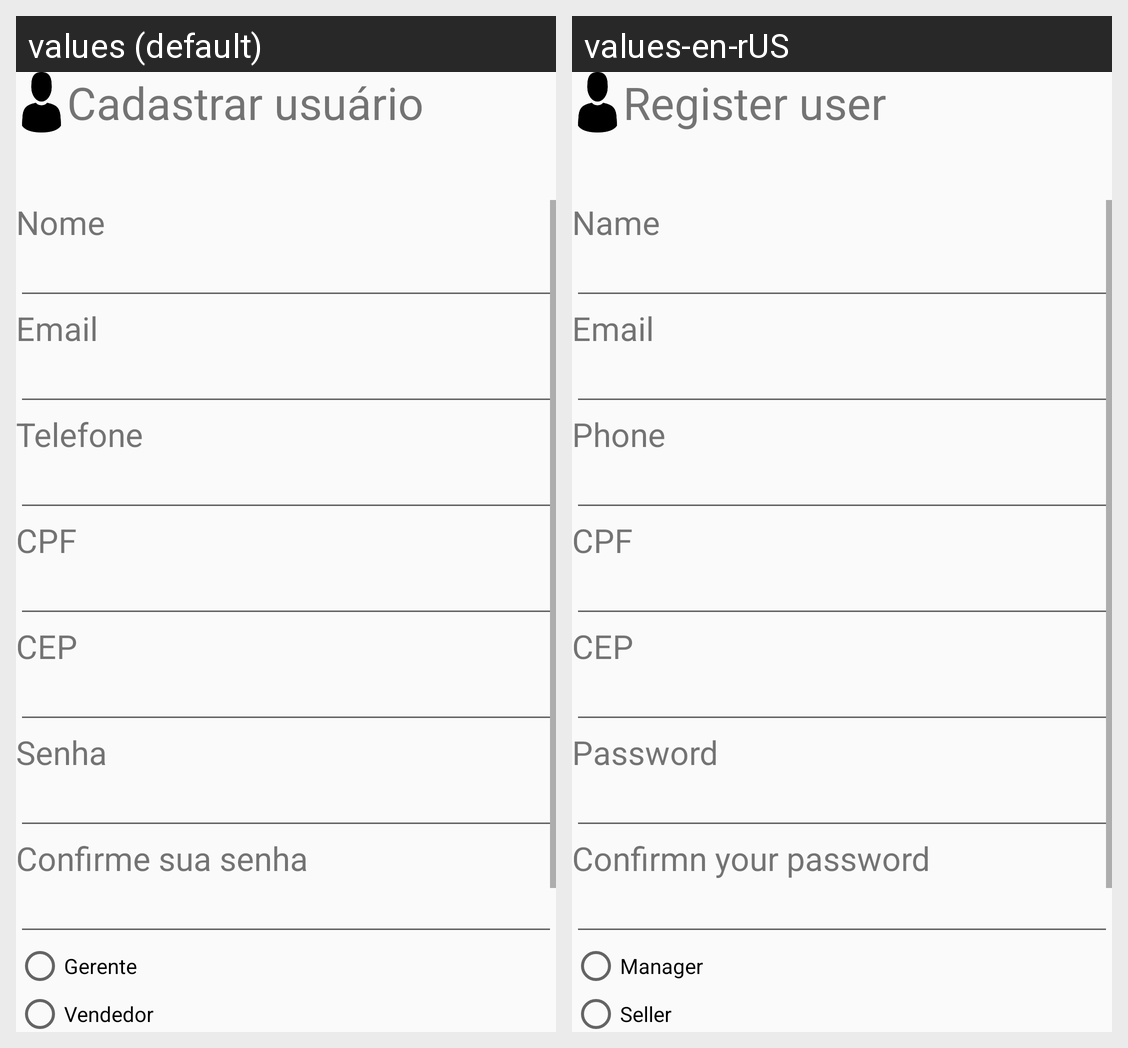

For this localized Android screen grid, give each drawn string resource with its value in every locale shown.
Android screen res/layout/activity_cadastrousu.xml rendered under 2 locales, left to right: values (default), values-en-rUS. Device: Nexus 5 (rendered at 1080×1920; each locale shown at half size, 540×960, under a caption strip naming it); theme AppTheme.
Strings drawn on this screen, with the default value and each locale's value (text and hints the layout hard-codes, and strings that could not be matched under every locale, appear in the picture but are not listed):

Cadastrousuario
  values: Cadastrar usuário
  values-en-rUS: Register user

Nome
  values: Nome
  values-en-rUS: Name

Emailus
  values: Email
  values-en-rUS: Email

Telefone
  values: Telefone
  values-en-rUS: Phone

CPF
  values: CPF
  values-en-rUS: CPF

CEP
  values: CEP
  values-en-rUS: CEP

Senha
  values: Senha
  values-en-rUS: Password

Confirmarsenha
  values: Confirme sua senha
  values-en-rUS: Confirmn your password

Gerente
  values: Gerente
  values-en-rUS: Manager

Vendedor
  values: Vendedor
  values-en-rUS: Seller
